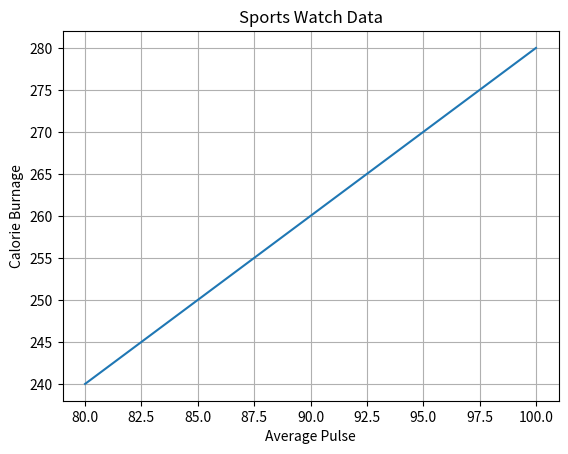

The matplotlib source for this figure:
import numpy as np
import matplotlib.pyplot as plt

x = np.array([80, 85, 90, 95, 100])
y = np.array([240, 250, 260, 270, 280])

plt.title("Sports Watch Data")
plt.xlabel("Average Pulse")
plt.ylabel("Calorie Burnage")

plt.plot(x, y)

plt.grid()

plt.show()
